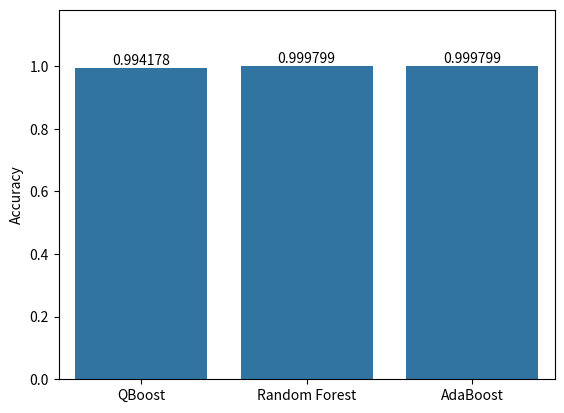

This chart was generated by the following Python code:
# # importing package
# import matplotlib.pyplot as plt
# import pandas as pd
#
# # create data
# df = pd.DataFrame([
#     ['Accuracy', 0.99, 0.86, 0.96, 1.00, 0.96],
#     ['Precision', 0.98, 0.79, 0.95, 0.99, 0.94],
#     ['Recall', 1.00, 1.00, 0.98, 1.00, 1.00],
#     ['F1-Score', 0.99, 0.88, 0.96, 1.00, 0.97]],
#     columns=['Metrics', 'RF', 'SVC', 'AdaBoost', 'ET', 'QBoost'])
#
# df1 = pd.DataFrame([
#     ['Accuracy', 0.994178, 0.999799, 0.999799]],
#     columns=['Metrics', 'QBoost', 'Random Forest', 'AdaBoost'])
#
# # view data
# print(df)
#
# # plot grouped bar chart
# df1.plot(x='Metrics',
#          kind='bar',
#          stacked=False)
#         #title='Comparison of Quality Metrics for ML Algorithms')
#
# plt.show()

import seaborn as sns
import matplotlib.pyplot as plt

qboost_accuracy = 0.994178
random_forest_accuracy = 0.999799
adaboost_accuracy = 0.999799

data = [qboost_accuracy, random_forest_accuracy, adaboost_accuracy]

labels = ['QBoost', 'Random Forest', 'AdaBoost']

ax = sns.barplot(x=labels, y=data)

plt.ylim(0.0, 1.18)

plt.ylabel('Accuracy')

for i, v in enumerate(data):
    ax.annotate(str(v), xy=(i, v), ha='center', va='bottom')


plt.show()



